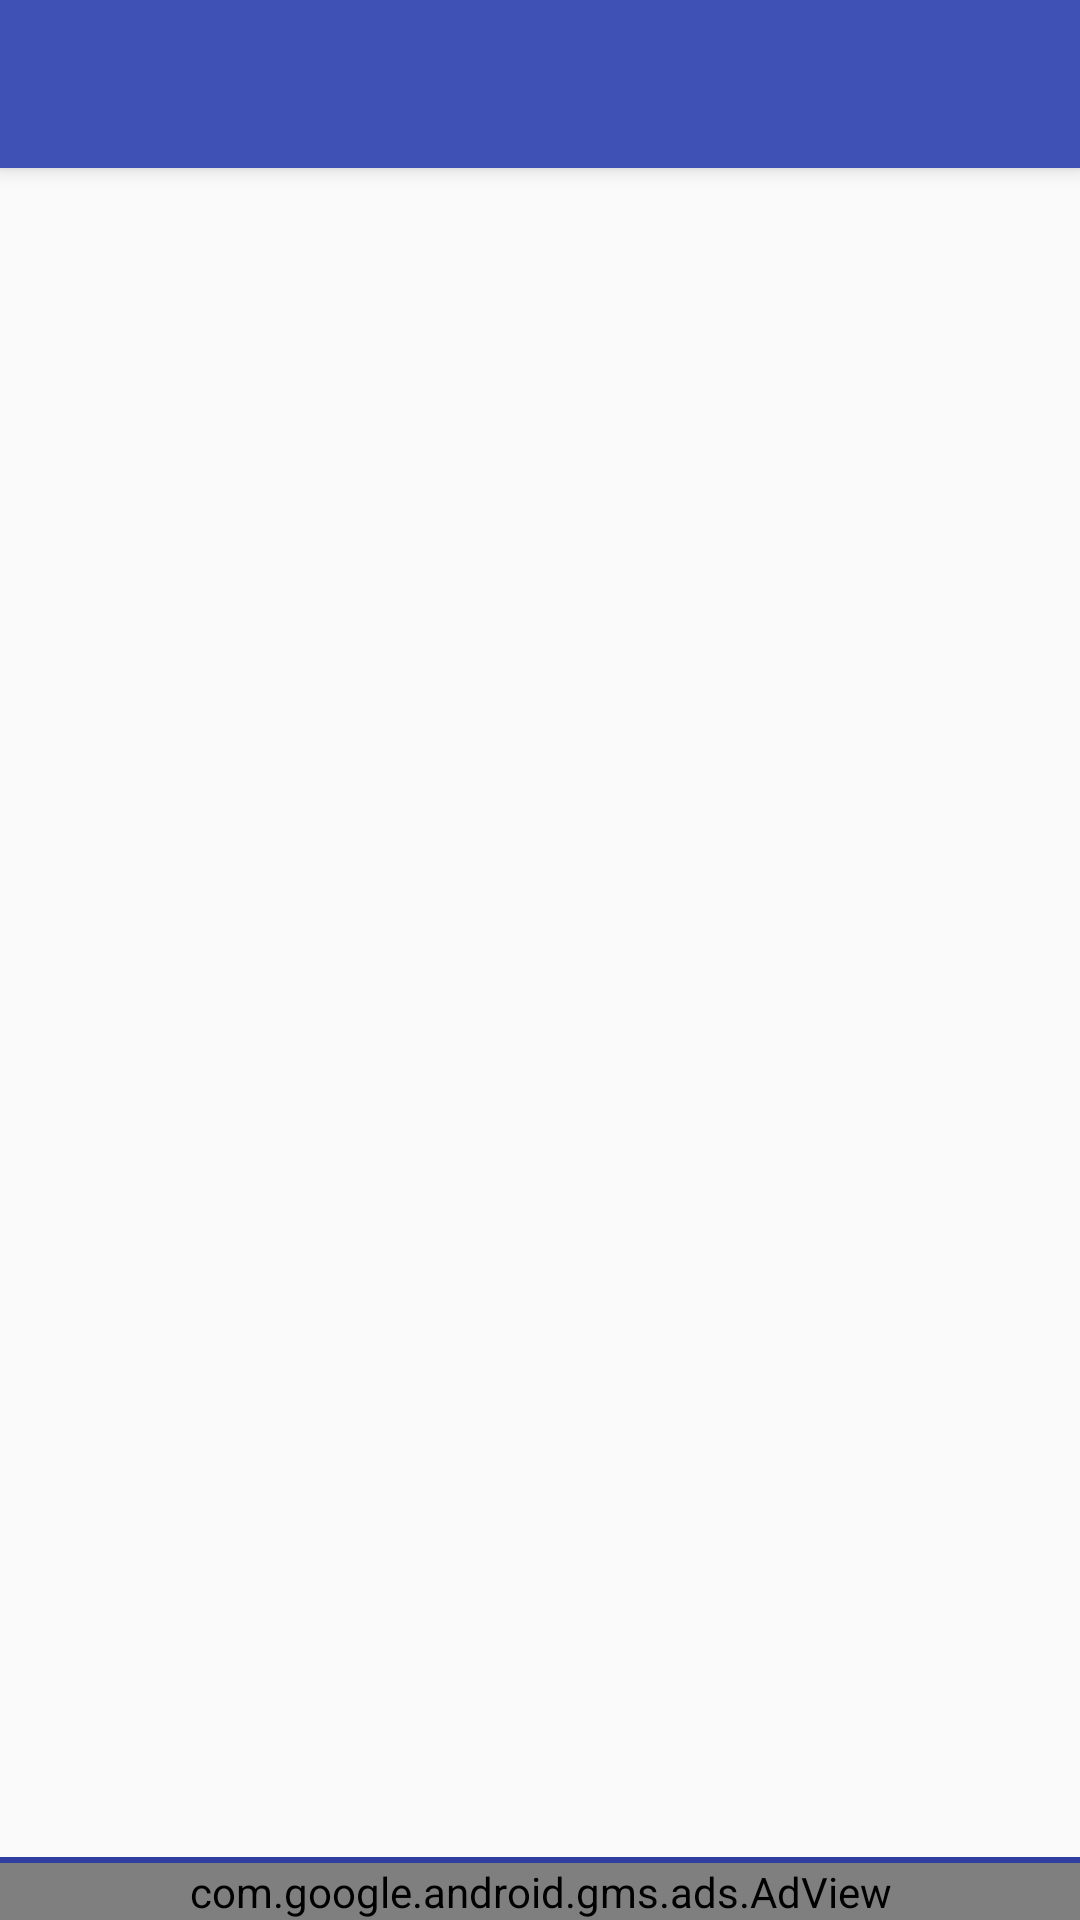

Android layout source for this screen:
<!-- AndroidManifest.xml: application theme AppTheme -->
<!-- res/layout/activity_main_app_bar_main.xml -->
<?xml version="1.0" encoding="utf-8"?>
<android.support.design.widget.CoordinatorLayout xmlns:android="http://schemas.android.com/apk/res/android"
    xmlns:app="http://schemas.android.com/apk/res-auto"
    xmlns:tools="http://schemas.android.com/tools"
    android:layout_width="match_parent"
    android:layout_height="match_parent"
    android:fitsSystemWindows="true"
    tools:context="com.example.app001.MainActivity">

    <android.support.design.widget.AppBarLayout
        android:layout_width="match_parent"
        android:layout_height="wrap_content"
        android:theme="@style/AppTheme.AppBarOverlay">

        <android.support.v7.widget.Toolbar
            android:id="@+id/toolbar"
            android:layout_width="match_parent"
            android:layout_height="?attr/actionBarSize"
            android:background="?attr/colorPrimary"
            app:popupTheme="@style/AppTheme.PopupOverlay" />

    </android.support.design.widget.AppBarLayout>

    <include layout="@layout/activity_main_content_main" />

</android.support.design.widget.CoordinatorLayout>
<!-- res/layout/activity_main_content_main.xml (included above) -->
<?xml version="1.0" encoding="utf-8"?>
<RelativeLayout xmlns:android="http://schemas.android.com/apk/res/android"
    xmlns:app="http://schemas.android.com/apk/res-auto"
    xmlns:ads="http://schemas.android.com/apk/res-auto"
    xmlns:tools="http://schemas.android.com/tools"
    android:layout_width="match_parent"
    android:layout_height="match_parent"
    android:paddingBottom="@dimen/no_margin"
    android:paddingLeft="@dimen/no_margin"
    android:paddingRight="@dimen/no_margin"
    android:paddingTop="@dimen/no_margin"
    app:layout_behavior="@string/appbar_scrolling_view_behavior"
    tools:context="com.example.app001.MainActivity"
    tools:showIn="@layout/activity_main_app_bar_main">
    
    
    
    
    
    
    <FrameLayout
        android:id="@+id/fragment_place"
        android:name="com.example.app001.FragmentUnitsLists"
        android:layout_width="match_parent"
        android:layout_height="match_parent"
        tools:layout="@layout/activity_main"
        android:layout_above="@+id/frameLayout_adView"
        >


    </FrameLayout>
    <FrameLayout
        android:layout_width="match_parent"
        android:layout_height="wrap_content"
        android:id="@+id/frameLayout_adView"
        android:background="@color/colorPrimaryDark"
        android:layout_alignParentBottom="true"
        android:layout_alignParentEnd="true"
        android:layout_alignParentStart="true"
        android:paddingTop="2dp"
        >
        <com.google.android.gms.ads.AdView
            xmlns:ads="http://schemas.android.com/apk/res-auto"
            android:id="@+id/adView"
            android:layout_width="match_parent"
            android:layout_height="wrap_content"
            ads:adUnitId="@string/admob_under_banner"
            ads:adSize="BANNER"
            android:layout_gravity="center_horizontal|bottom"

            android:background="#1baabbcc" />
    </FrameLayout>

</RelativeLayout>
<!-- res/layout/activity_main.xml (included above) -->
<?xml version="1.0" encoding="utf-8"?>
<android.support.v4.widget.DrawerLayout xmlns:android="http://schemas.android.com/apk/res/android"
    xmlns:app="http://schemas.android.com/apk/res-auto"
    xmlns:tools="http://schemas.android.com/tools"
    android:id="@+id/drawer_layout"
    android:layout_width="match_parent"
    android:layout_height="match_parent"
    android:fitsSystemWindows="true"
    tools:openDrawer="start">

    <include
        layout="@layout/activity_main_app_bar_main"
        android:layout_width="match_parent"
        android:layout_height="match_parent" />

    <android.support.design.widget.NavigationView
        android:id="@+id/nav_view"
        android:layout_width="wrap_content"
        android:layout_height="match_parent"
        android:layout_gravity="start"
        android:fitsSystemWindows="true"
        app:headerLayout="@layout/activity_main_nav_header_main"
        app:menu="@menu/activity_main_drawer" />

</android.support.v4.widget.DrawerLayout>
<!-- res/layout/activity_main_nav_header_main.xml (included above) -->
<?xml version="1.0" encoding="utf-8"?>
<LinearLayout xmlns:android="http://schemas.android.com/apk/res/android"
    android:layout_width="match_parent"
    android:layout_height="@dimen/nav_header_height"
    android:background="@drawable/side_nav_bar"
    android:gravity="bottom"
    android:orientation="vertical"
    android:paddingBottom="@dimen/activity_vertical_margin"
    android:paddingLeft="@dimen/activity_horizontal_margin"
    android:paddingRight="@dimen/activity_horizontal_margin"
    android:paddingTop="@dimen/activity_vertical_margin"
    android:theme="@style/ThemeOverlay.AppCompat.Dark">
    <LinearLayout
        android:layout_width="match_parent"
        android:layout_height="wrap_content"
        android:orientation="horizontal"
        android:id="@+id/linearLayout_login"
        android:onClick="btnClick"
        >
        <ImageView
            android:id="@+id/imageView"
            android:layout_width="wrap_content"
            android:layout_height="wrap_content"
            android:paddingTop="@dimen/nav_header_vertical_spacing"
            android:src="@android:drawable/ic_dialog_info" android:layout_marginRight="20sp" />
        <TextView
            android:id="@+id/textView_nav_m_nick"
            android:layout_width="match_parent"
            android:layout_height="wrap_content"
            android:paddingTop="@dimen/nav_header_vertical_spacing"
            android:text="@string/app_name"
            android:layout_gravity="center_vertical"
            android:textAppearance="@style/TextAppearance.AppCompat.Body1" />
    </LinearLayout>
    <TextView
        android:id="@+id/textView_mins01_com"
        android:layout_width="wrap_content"
        android:layout_height="wrap_content"
        android:text="http://www.mins01.com/sdgn"
        android:onClick="btnClick"/>

</LinearLayout>
<!-- resources referenced by this layout -->
<resources>
  <color name="colorPrimaryDark">#303F9F</color>
  <dimen name="activity_horizontal_margin">16dp</dimen>
  <dimen name="activity_vertical_margin">16dp</dimen>
  <dimen name="no_margin">0dp</dimen>
  <string name="app_name">Sdgn</string>
  <style name="AppTheme.AppBarOverlay" parent="ThemeOverlay.AppCompat.Dark.ActionBar" />
  <style name="AppTheme.PopupOverlay" parent="ThemeOverlay.AppCompat.Light" />
  <style name="AppTheme" parent="Theme.AppCompat.Light.DarkActionBar">
          
          <item name="colorPrimary">@color/colorPrimary</item>
          <item name="colorPrimaryDark">@color/colorPrimaryDark</item>
          <item name="colorAccent">@color/colorAccent</item>
      </style>
  <color name="colorPrimary">#3F51B5</color>
  <color name="colorAccent">#FF4081</color>
</resources>
